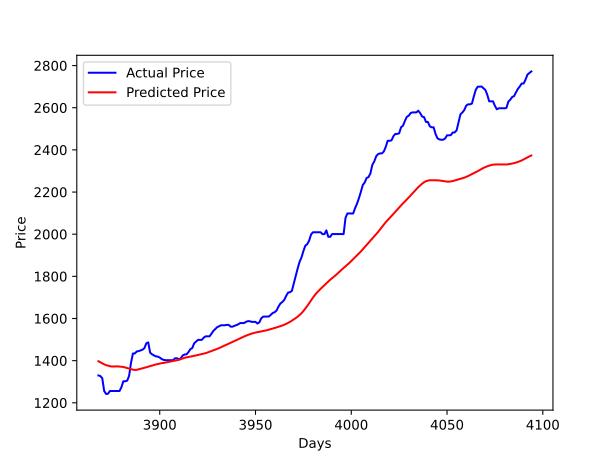

The file beside this chart, header and first rows:
, adjclose, open, high, low, volume, rsi, stoch, momentum_stoch_rsi, momentum_stoch_rsi_k, momentum_stoch_rsi_d, macd, macddiff, volatility_atr, volatility_bbm, volatility_bbl, volatility_bbh, volatility_bbw, volatility_kch, volatility_kcl, volatility_kcw, williamr, ichibaseline, ichiconversionline
0, 204.4, 204.4, 204.4, 204.4, , , , , , , , , 0.0, , , , , 204.4, 204.4, , , , 
1, 204.3, 204.3, 204.3, 204.3, , , , , , , , , 0.0, , , , , 204.4, 204.4, , , , 
2, 203.7, 203.7, 203.7, 203.7, , , , , , , , , 0.0, , , , , 204.1, 204.1, , , , 
3, 203.6, 203.6, 203.6, 203.6, , , , , , , , , 0.0, , , , , 204, 204, , , , 
4, 203.5, 203.5, 203.5, 203.5, , , , , , , , , 0.0, , , , , 203.9, 203.9, , , , 
5, 203.3, 203.3, 203.3, 203.3, , , , , , , , , 0.0, , , , , 203.8, 203.8, , , , 
6, 203.2, 203.2, 203.2, 203.2, , , , , , , , , 0.0, , , , , 203.7, 203.7, , , , 
7, 203.4, 203.4, 203.4, 203.4, , , , , , , , , 0.0, , , , , 203.7, 203.7, , , , 
8, 203, 203, 203, 203, , , , , , , , , 0.0, , , , , 203.6, 203.6, , , , 203.7
9, 202.8, 202.8, 202.8, 202.8, , , , , , , , , 0.2, , , , , 203.5, 203.5, 0.0, , , 203.5
10, 202.9, 202.9, 202.9, 202.9, , , , , , , , , 0.198, , , , , 203.4, 203.4, 0.0, , , 203.2
11, 202.7, 202.7, 202.7, 202.7, , , , , , , , , 0.2042, , , , , 203.2, 203.2, 0.0, , , 203.1
12, 202.7, 202.7, 202.7, 202.7, , , , , , , , , 0.1848, , , , , 203.1, 203.1, 0.0, , , 203.1
13, 202.8, 202.8, 202.8, 202.8, , 24.41, 8.14, , , , , , 0.1793, , , , , 203, 203, 0.0, -91.86, , 203
14, 202.8, 202.8, 202.8, 202.8, , 23.19, 3.704, , , , , , 0.1694, , , , , 203, 203, 0.0, -96.3, , 203
15, 203.6, 203.6, 203.6, 203.6, , 50.54, 88, , , , , , 0.2344, , , , , 203, 203, 0.0, -12, , 203.1
16, 204.4, 204.4, 204.4, 204.4, , 64.84, 100.0, , , , -0.06327, , 0.298, , , , , 203.1, 203.1, 0.0, -0.0, , 203.6
17, 205.6, 205.6, 205.6, 205.6, , 75.34, 100.0, , , , 0.1944, , 0.3872, , , , , 203.3, 203.3, 0.0, -0.0, , 204.2
18, 206.2, 206.2, 206.2, 206.2, , 78.69, 100.0, , , , 0.4321, , 0.4065, , , , , 203.7, 203.7, 0.0, -0.0, , 204.4
19, 206.6, 206.6, 206.6, 206.6, , 80.46, 100.0, , , , 0.6259, , 0.4018, 203.8, 201.5, 206, 2.23, 204, 204, 0.0, -0.0, , 204.6
20, 207.9, 207.9, 207.9, 207.9, , 85.37, 100.0, , , , 0.8943, , 0.4966, 203.9, 201.1, 206.8, 2.842, 204.5, 204.5, 0.0, -0.0, , 205.3
21, 208.5, 208.5, 208.5, 208.5, , 86.94, 100.0, , , , 1.125, , 0.507, 204.2, 200.6, 207.7, 3.446, 205.1, 205.1, 0.0, -0.0, , 205.6
22, 209.2, 209.2, 209.2, 209.2, , 88.55, 100.0, , , , 1.337, , 0.5293, 204.4, 200.3, 208.6, 4.058, 205.8, 205.8, 0.0, -0.0, , 206.0
23, 210.1, 210.1, 210.1, 210.1, , 90.1, 100.0, , , , 1.546, , 0.5624, 204.8, 200, 209.6, 4.69, 206.5, 206.5, 0.0, -0.0, , 206.8
24, 210.4, 210.4, 210.4, 210.4, , 90.59, 100.0, , , , 1.688, 0.6818, 0.5371, 205.1, 199.8, 210.5, 5.223, 207.3, 207.3, 0.0, -0.0, , 207.4
25, 211.5, 211.5, 211.5, 211.5, , 92.12, 100.0, , , , 1.868, 0.6897, 0.5954, 205.5, 199.6, 211.5, 5.808, 208.1, 208.1, 0.0, -0.0, 207.1, 208.6
26, 211.2, 211.2, 211.2, 211.2, , 87.73, 96.36, 0.9363, , , 1.911, 0.5861, 0.5679, 205.9, 199.6, 212.3, 6.172, 208.7, 208.7, 0.0, -3.641, 207.1, 208.9
27, 209.8, 209.8, 209.8, 209.8, , 71.56, 80.32, 0.7017, , , 1.737, 0.3296, 0.6521, 206.2, 199.8, 212.7, 6.261, 209.2, 209.2, 0.0, -19.68, 207.1, 209.1
28, 206.5, 206.5, 206.5, 206.5, , 48.9, 37.01, 0.0, 0.546, , 1.208, -0.1594, 0.9159, 206.4, 200.1, 212.7, 6.085, 209.2, 209.2, 0.0, -62.99, 207.1, 209
29, 205.3, 205.3, 205.3, 205.3, , 43.49, 12.39, 0.0, 0.2339, , 0.6791, -0.5505, 0.9443, 206.5, 200.5, 212.6, 5.887, 209.1, 209.1, 0.0, -87.61, 207.1, 208.4
30, 203.2, 203.2, 203.2, 203.2, , 35.87, 0.0, 0.0, 0.0, 0.26, 0.05898, -0.9365, 1.064, 206.6, 200.5, 212.6, 5.861, 208.6, 208.6, 0.0, -100.0, 207.1, 207.4
31, 202.4, 202.4, 202.4, 202.4, , 33.59, 0.0, 0.0, 0.0, 0.07797, -0.4568, -1.162, 1.034, 206.5, 200.5, 212.6, 5.897, 208, 208, 0.0, -100.0, 207, 207
32, 201.7, 201.7, 201.7, 201.7, , 31.47, 0.0, 0.0, 0.0, 0.0, -0.8865, -1.273, 1.007, 206.5, 200.3, 212.7, 6.042, 207.2, 207.2, 0.0, -100.0, 206.6, 206.6
33, 202.4, 202.4, 202.4, 202.4, , 36.05, 8.089, 0.07565, 0.02522, 0.008405, -1.073, -1.168, 0.9863, 206.5, 200.2, 212.8, 6.088, 206.5, 206.5, 0.0, -91.91, 206.6, 206.6
34, 204.4, 204.4, 204.4, 204.4, , 45.78, 28.21, 0.236, 0.1039, 0.04303, -0.954, -0.8391, 1.087, 206.6, 200.4, 212.7, 5.931, 205.9, 205.9, 0.0, -71.79, 206.6, 206.4
35, 204.4, 204.4, 204.4, 204.4, , 45.48, 27.4, 0.231, 0.1809, 0.1033, -0.8572, -0.5938, 0.986, 206.6, 200.5, 212.7, 5.864, 205.1, 205.1, 0.0, -72.6, 206.6, 205.7
36, 205, 205, 205, 205, , 48.47, 34.07, 0.2804, 0.2491, 0.178, -0.6958, -0.3459, 0.9534, 206.6, 200.6, 212.6, 5.828, 204.5, 204.5, 0.0, -65.93, 206.6, 204.1
37, 206.1, 206.1, 206.1, 206.1, , 53.06, 45.1, 0.356, 0.2891, 0.2397, -0.4459, -0.07682, 0.9671, 206.7, 200.6, 212.7, 5.816, 204.1, 204.1, 0.0, -54.9, 206.6, 203.9
38, 207.5, 207.5, 207.5, 207.5, , 58.3, 59.56, 0.4424, 0.3596, 0.2993, -0.1032, 0.2127, 1.013, 206.7, 200.7, 212.7, 5.822, 204.2, 204.2, 0.0, -40.44, 206.6, 204.6
39, 208.0, 208.0, 208.0, 208.0, , 59.85, 66.35, 0.5045, 0.4343, 0.361, 0.1873, 0.4026, 0.958, 206.8, 200.7, 212.8, 5.844, 204.5, 204.5, 0.0, -33.65, 206.6, 204.8
40, 208.3, 208.3, 208.3, 208.3, , 60.94, 81.74, 0.7353, 0.5608, 0.4516, 0.4191, 0.5075, 0.8942, 206.8, 200.7, 212.9, 5.861, 205, 205, 0.0, -18.26, 206.6, 205
41, 208.5, 208.5, 208.5, 208.5, , 61.44, 100.0, 1.0, 0.7466, 0.5806, 0.5846, 0.5384, 0.8188, 206.8, 200.7, 212.9, 5.858, 205.6, 205.6, 0.0, -0.0, 206.6, 205.5
42, 208.1, 208.1, 208.1, 208.1, , 59.2, 94.27, 0.9252, 0.8868, 0.7314, 0.6412, 0.476, 0.7759, 206.7, 200.8, 212.7, 5.788, 206.3, 206.3, 0.0, -5.727, 206.6, 206.4
43, 207.6, 207.6, 207.6, 207.6, , 56.41, 87.08, 0.8322, 0.9191, 0.8509, 0.6101, 0.3559, 0.7473, 206.6, 200.8, 212.4, 5.612, 206.8, 206.8, 0.0, -12.92, 206.6, 206.4
44, 207.4, 207.4, 207.4, 207.4, , 55.55, 84.88, 0.8035, 0.8536, 0.8865, 0.5569, 0.2421, 0.6876, 206.5, 200.9, 212, 5.373, 207.1, 207.1, 0.0, -15.12, 206.6, 206.7
45, 207.4, 207.4, 207.4, 207.4, , 55.43, 84.58, 0.7994, 0.8117, 0.8615, 0.5041, 0.1515, 0.6208, 206.3, 201.2, 211.3, 4.909, 207.4, 207.4, 0.0, -15.42, 206.6, 207.3
46, 206.6, 206.6, 206.6, 206.6, , 50.49, 68.72, 0.5685, 0.7238, 0.7964, 0.3629, 0.008251, 0.6418, 206, 201.5, 210.6, 4.398, 207.6, 207.6, 0.0, -31.28, 206.6, 207.5
47, 206.6, 206.6, 206.6, 206.6, , 50.54, 54.39, 0.3173, 0.5617, 0.6991, 0.2575, -0.07775, 0.5786, 205.9, 201.7, 210.1, 4.08, 207.6, 207.6, 0.0, -45.61, 206.6, 207.5
48, 207.1, 207.1, 207.1, 207.1, , 53.38, 66.34, 0.4953, 0.4604, 0.582, 0.2327, -0.08205, 0.5697, 205.9, 201.7, 210.1, 4.103, 207.6, 207.6, 0.0, -33.66, 206.6, 207.5
49, 206.8, 206.8, 206.8, 206.8, , 51.81, 52.91, 0.2577, 0.3568, 0.4596, 0.1831, -0.1053, 0.5367, 206, 201.7, 210.2, 4.111, 207.4, 207.4, 0.0, -47.09, 206.6, 207.5
50, 206.8, 206.8, 206.8, 206.8, , 51.75, 30.64, 0.115, 0.2893, 0.3688, 0.1432, -0.1162, 0.4841, 206.2, 202.1, 210.2, 3.926, 207.3, 207.3, 0.0, -69.36, 206.6, 207.3
51, 207, 207, 207, 207, , 52.62, 20.21, 0.1949, 0.1892, 0.2784, 0.1265, -0.1063, 0.4487, 206.4, 202.7, 210.1, 3.559, 207.1, 207.1, 0.0, -79.79, 206.4, 207.1
52, 206.6, 206.6, 206.6, 206.6, , 49.78, 0.0, 0.0, 0.1033, 0.1939, 0.06964, -0.1305, 0.4418, 206.6, 203.7, 209.6, 2.865, 207, 207, 0.0, -100.0, 205.7, 207
53, 207, 207, 207, 207, , 53.01, 23.94, 0.2774, 0.1574, 0.15, 0.0786, -0.09724, 0.4426, 206.9, 204.6, 209.1, 2.181, 206.9, 206.9, 0.0, -76.06, 205.1, 207
54, 206.9, 206.9, 206.9, 206.9, , 52.21, 18.62, 0.2083, 0.1619, 0.1409, 0.07175, -0.08328, 0.4084, 207, 205, 208.9, 1.897, 206.9, 206.9, 0.0, -81.38, 205.1, 206.8
55, 206.9, 206.9, 206.9, 206.9, , 52.21, 23.49, 0.258, 0.2479, 0.1891, 0.06523, -0.07183, 0.3675, 207.1, 205.6, 208.7, 1.499, 206.8, 206.8, 0.0, -76.51, 205.1, 206.8
56, 207, 207, 207, 207, , 53.04, 45, 0.4911, 0.3191, 0.243, 0.07023, -0.05347, 0.3408, 207.2, 206, 208.4, 1.179, 206.9, 206.9, 0.0, -55, 205.1, 206.8
57, 207.1, 207.1, 207.1, 207.1, , 53.3, 56.47, 0.6098, 0.453, 0.34, 0.07529, -0.03873, 0.3097, 207.3, 206.1, 208.4, 1.076, 206.9, 206.9, 0.0, -43.53, 205.1, 206.8
58, 207.6, 207.6, 207.6, 207.6, , 57.84, 100.0, 1.0, 0.7003, 0.4908, 0.1369, 0.01832, 0.3327, 207.3, 206.1, 208.4, 1.079, 207, 207, 0.0, -0.0, 205.5, 207.1
59, 207.5, 207.5, 207.5, 207.5, , 57.17, 94.12, 0.9174, 0.8424, 0.6652, 0.1695, 0.04071, 0.3055, 207.2, 206.2, 208.3, 1.038, 207, 207, 0.0, -5.882, 206.4, 207.1
... 4,038 more rows
